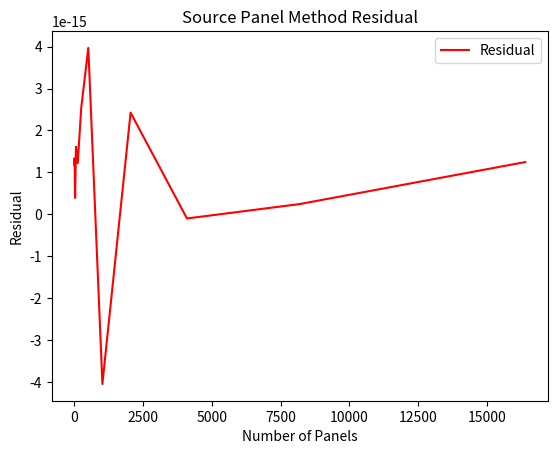

Here is the Python script that generated this plot:
import matplotlib.pyplot as plt
import os
num_panels = [4, 8, 16, 32, 64, 128, 256, 512, 1024, 2048, 4096, 8192, 16384]
residual1 = [1.1852562233705655e-15, 1.3322676295501878e-15, 1.2212453270876722e-15, 3.885780586188048e-16,
             1.609823385706477e-15, 1.2212453270876722e-15, 2.546574062733953e-15, 3.969047313034935e-15,
             -4.0505793164058446e-15, 2.424276057677588e-15, -1.0148132334464322e-16, 2.424276057677588e-16,
             1.2445556737961105e-15]
plt.figure(3)
plt.plot(num_panels, residual1, color='r', label='Residual')
plt.title('Source Panel Method Residual')
plt.xlabel('Number of Panels')
plt.ylabel('Residual')
plt.legend(loc='best')
current_path = os.getcwd()
plot_folder = current_path + '/' + 'Residual'
if not os.path.exists(plot_folder):
    os.makedirs(plot_folder, exist_ok=True)
plt.savefig(plot_folder + '/Residual.png', bbox_extra_artists='legend_outside')
plt.show()
# plt.close()